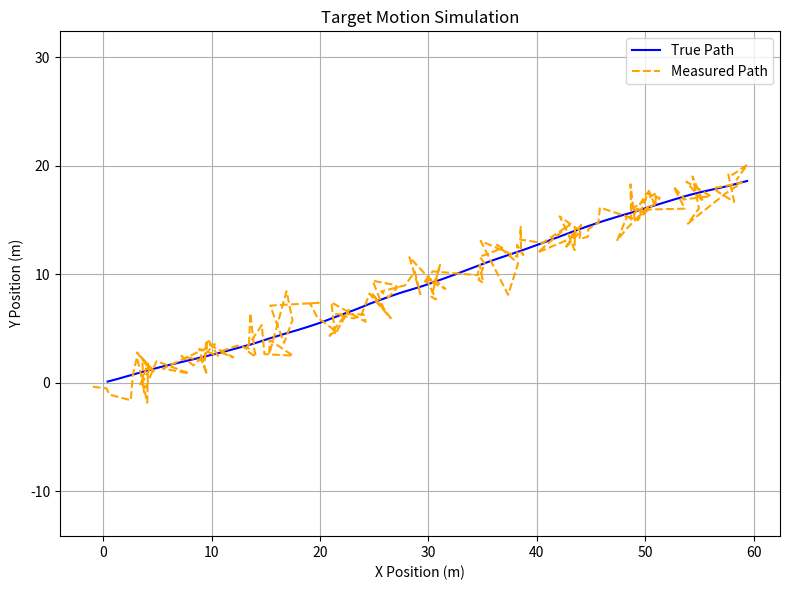

The matplotlib source for this figure:
import numpy as np
import matplotlib.pyplot as plt


class TargetSimulator:
    def __init__(self, dt=0.1, noise_std=0.8, random_accel=True):
        self.dt = dt 
        self.noise_std = noise_std
        self.time = 0.0

      
        self.state = np.array([0.0, 0.0, 4.0, 1.0])  
        self.random_accel = random_accel

    def step(self):
        
        if self.random_accel:
            ax = np.random.uniform(-1, 1)
            ay = np.random.uniform(-1, 1)
            self.state[2] += ax * self.dt
            self.state[3] += ay * self.dt

        
        self.state[0] += self.state[2] * self.dt
        self.state[1] += self.state[3] * self.dt
        self.time += self.dt

        
        measured_x = self.state[0] + np.random.normal(0, self.noise_std)
        measured_y = self.state[1] + np.random.normal(0, self.noise_std)

        return {
            "time": self.time,
            "true": np.array([self.state[0], self.state[1]]),
            "measured": np.array([measured_x, measured_y]),
            "velocity": np.array([self.state[2], self.state[3]])
        }

    def set_velocity(self, vx, vy):
        self.state[2] = vx
        self.state[3] = vy

    def get_true_position(self):
        return self.state[:2]

    def get_velocity(self):
        return self.state[2:]


def run_batch_simulation(steps=150, plot=True):
    sim = TargetSimulator(dt=0.1, noise_std=1.2, random_accel=True)

    true_path = []
    measured_path = []

    for _ in range(steps):
        result = sim.step()
        true_path.append(result["true"])
        measured_path.append(result["measured"])

    true_path = np.array(true_path)
    measured_path = np.array(measured_path)

    if plot:
        plt.figure(figsize=(8, 6))
        plt.plot(true_path[:, 0], true_path[:, 1], label="True Path", color="blue")
        plt.plot(measured_path[:, 0], measured_path[:, 1], label="Measured Path", color="orange", linestyle="--")
        plt.title("Target Motion Simulation")
        plt.xlabel("X Position (m)")
        plt.ylabel("Y Position (m)")
        plt.legend()
        plt.axis("equal")
        plt.grid(True)
        plt.tight_layout()
        plt.show()


if __name__ == "__main__":
    run_batch_simulation()
